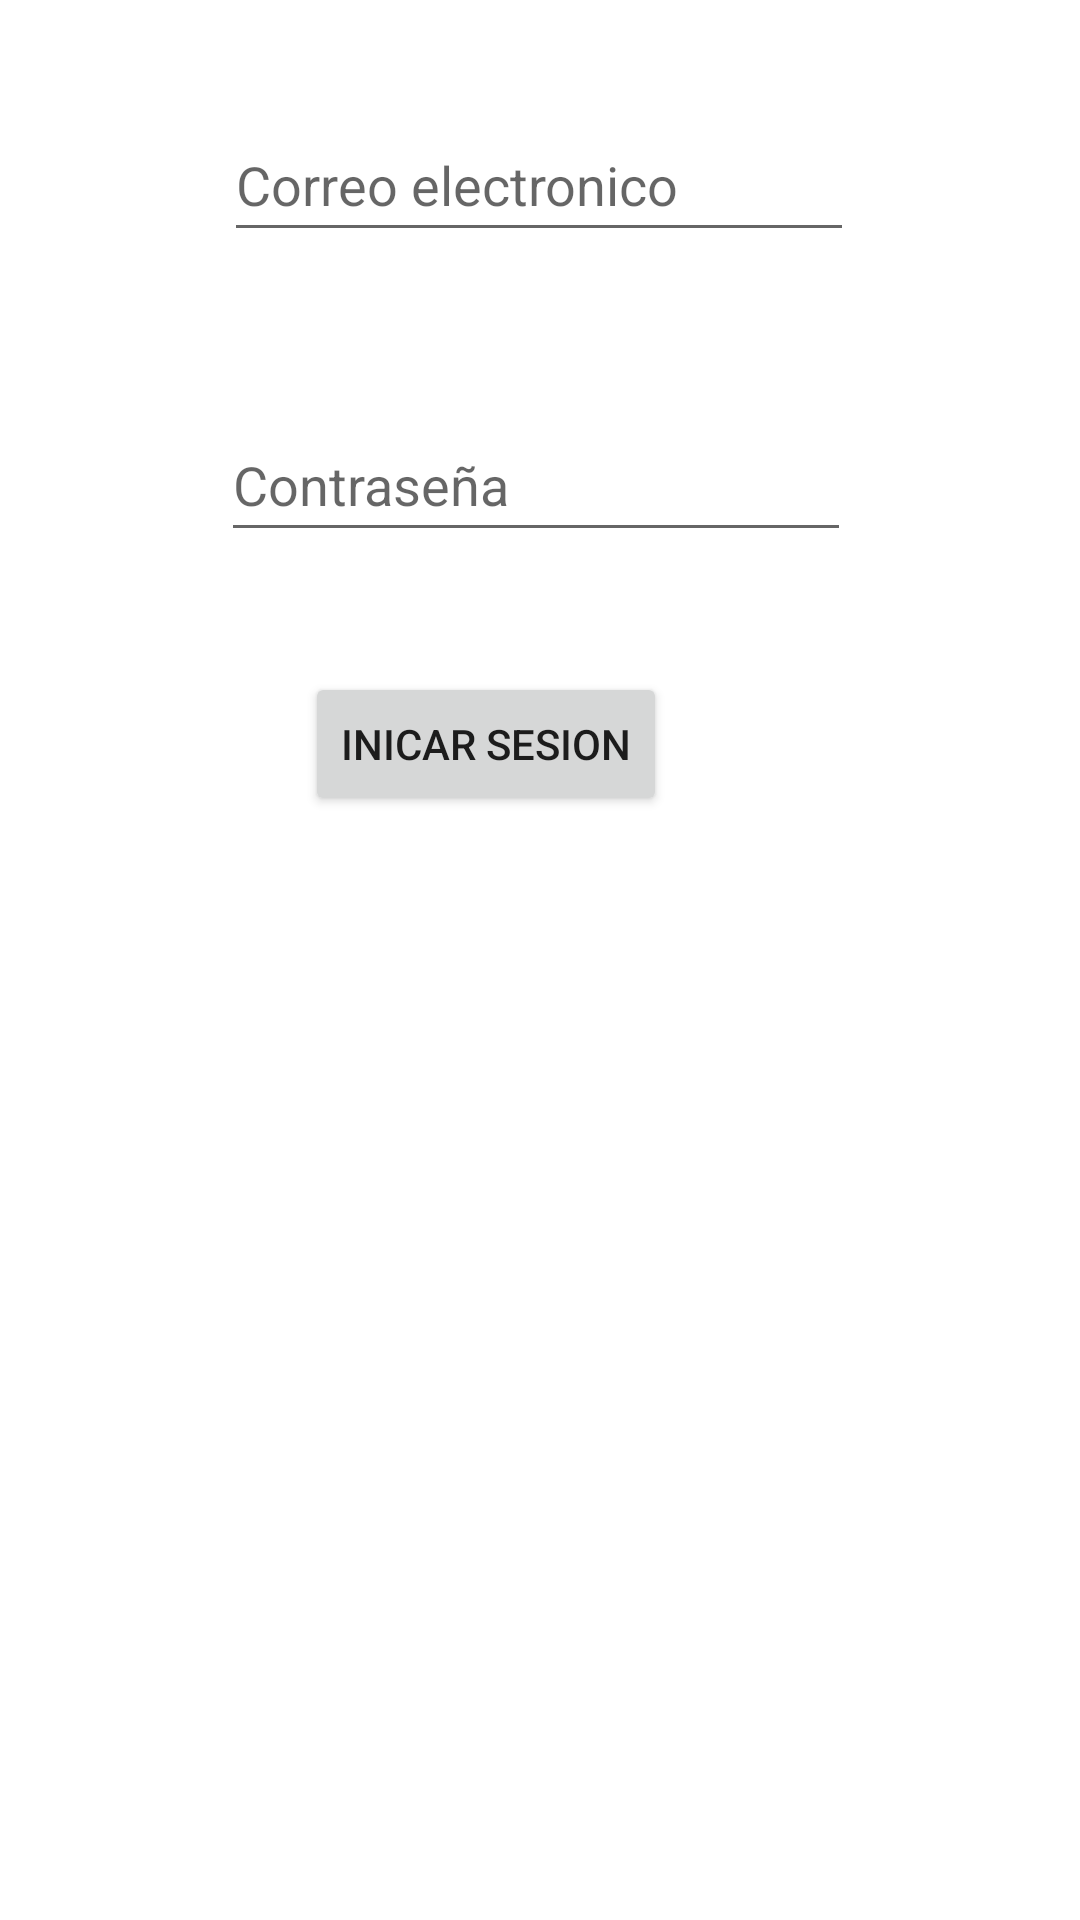

The Android layout XML behind this screen, and the referenced resources:
<!-- AndroidManifest.xml: application theme Theme.ControlDeStock -->
<!-- res/layout/activity_main.xml -->
<?xml version="1.0" encoding="utf-8"?>
<androidx.constraintlayout.widget.ConstraintLayout xmlns:android="http://schemas.android.com/apk/res/android"
    xmlns:app="http://schemas.android.com/apk/res-auto"
    xmlns:tools="http://schemas.android.com/tools"
    android:layout_width="match_parent"
    android:layout_height="match_parent"
    tools:context=".MainActivity"
    tools:layout_editor_absoluteX="-14dp"
    tools:layout_editor_absoluteY="-6dp">

    <EditText
        android:id="@+id/editTextTextPassword"
        android:layout_width="wrap_content"
        android:layout_height="wrap_content"
        android:layout_marginTop="52dp"
        android:layout_marginEnd="1dp"
        android:ems="10"
        android:hint="Contraseña"
        android:inputType="textPassword"
        android:minHeight="48dp"
        app:layout_constraintEnd_toEndOf="@+id/editTextTextEmailAddress"
        app:layout_constraintTop_toBottomOf="@+id/editTextTextEmailAddress" />

    <EditText
        android:id="@+id/editTextTextEmailAddress"
        android:layout_width="wrap_content"
        android:layout_height="wrap_content"
        android:layout_marginTop="36dp"
        android:ems="10"
        android:hint="Correo electronico"
        android:inputType="textEmailAddress"
        android:minHeight="48dp"
        app:layout_constraintEnd_toEndOf="parent"
        app:layout_constraintHorizontal_bias="0.497"
        app:layout_constraintStart_toStartOf="parent"
        app:layout_constraintTop_toTopOf="parent" />

    <Button
        android:id="@+id/button"
        android:layout_width="wrap_content"
        android:layout_height="wrap_content"
        android:layout_marginStart="28dp"
        android:layout_marginTop="40dp"
        android:onClick="login"
        android:text="@string/iniciar_sesion"
        app:layout_constraintStart_toStartOf="@+id/editTextTextPassword"
        app:layout_constraintTop_toBottomOf="@+id/editTextTextPassword" />

</androidx.constraintlayout.widget.ConstraintLayout>
<!-- resources referenced by this layout -->
<resources>
  <string name="iniciar_sesion">Inicar Sesion</string>
  <style name="Theme.ControlDeStock" parent="Theme.MaterialComponents.DayNight.NoActionBar">
          
          <item name="colorPrimary">@color/purple_500</item>
          <item name="colorPrimaryVariant">@color/purple_700</item>
          <item name="colorOnPrimary">@color/white</item>
          
          <item name="colorSecondary">@color/teal_200</item>
          <item name="colorSecondaryVariant">@color/teal_700</item>
          <item name="colorOnSecondary">@color/black</item>
          
          <item name="android:statusBarColor" tools:targetApi="l">?attr/colorPrimaryVariant</item>
          
      </style>
  <!-- not gathered from this repository: default colours our renderer supplied (Android Studio template values) -->
  <color name="purple_500">#FF6200EE</color>
  <color name="purple_700">#FF3700B3</color>
  <color name="teal_200">#FF03DAC5</color>
  <color name="teal_700">#FF018786</color>
  <color name="black">#FF000000</color>
  <color name="white">#FFFFFFFF</color>
</resources>
